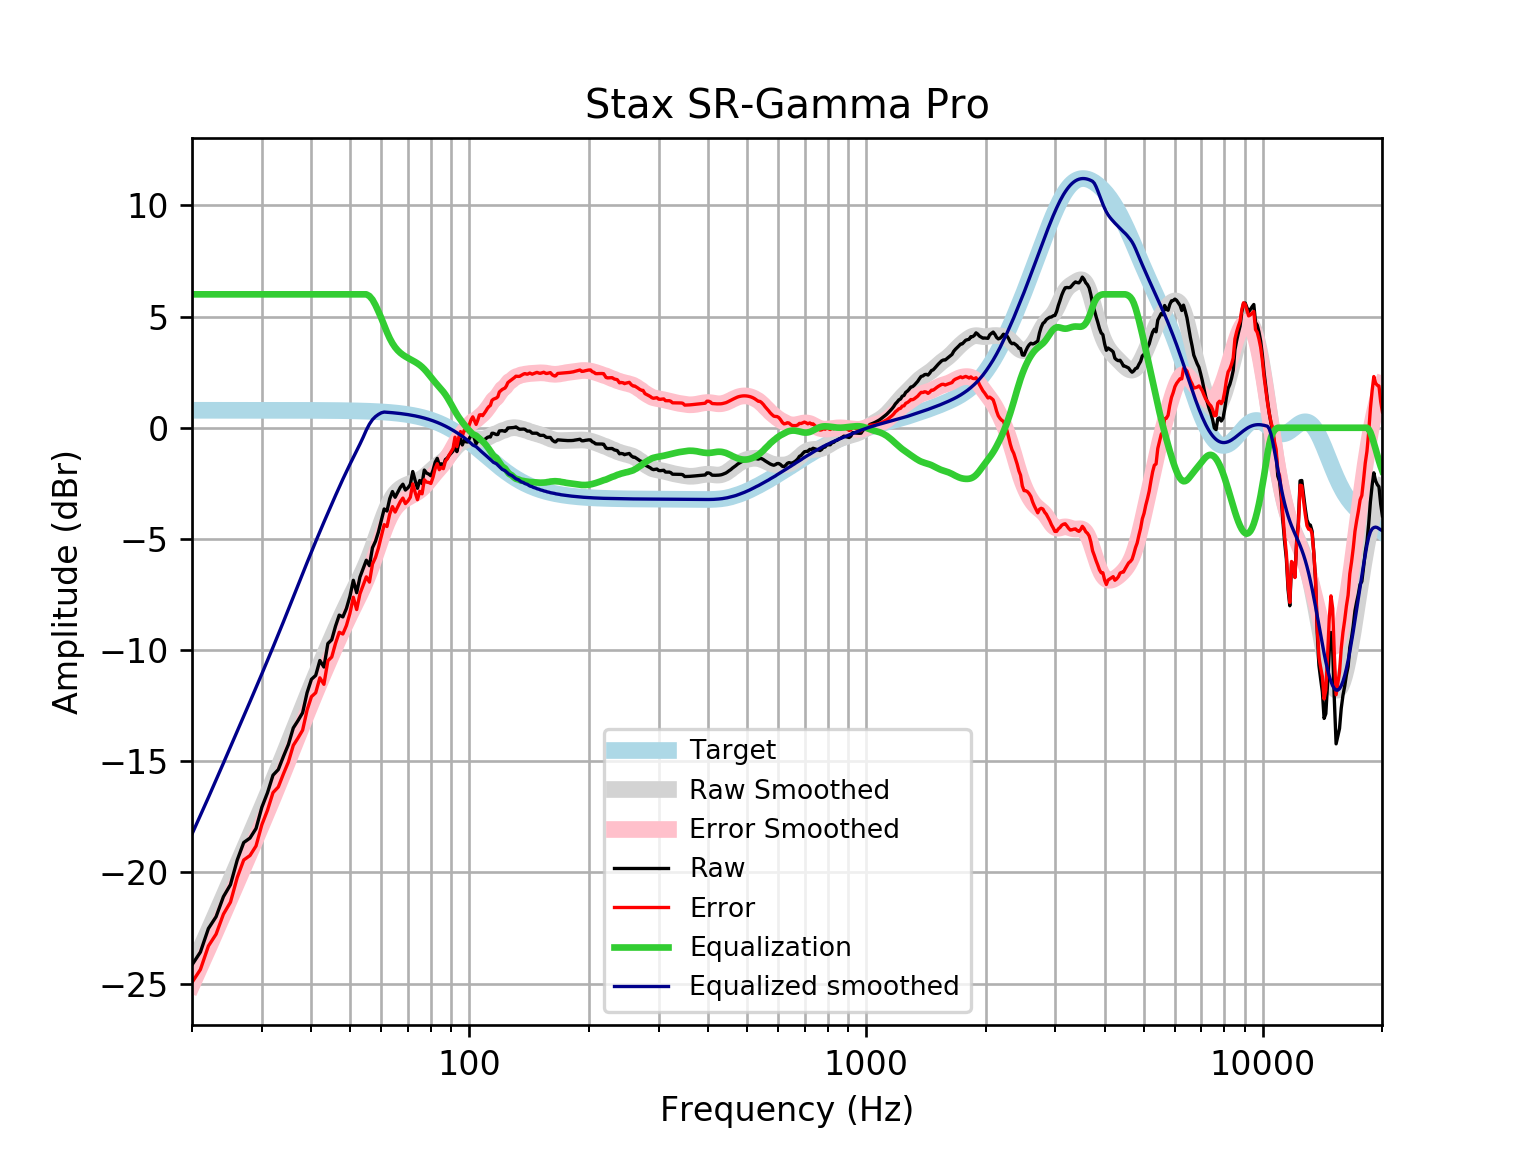

The data file committed next to this chart (first rows):
frequency, raw, error, smoothed, error_smoothed, equalization, equalized_raw, equalized_smoothed, target
20, -24.16, -24.94, -24.27, -25.06, 6, -18.16, -18.27, 0.7859
21, -23.58, -24.36, -23.43, -24.22, 6.0, -17.58, -17.43, 0.7859
22, -22.52, -23.3, -22.62, -23.41, 6.0, -16.52, -16.62, 0.7858
23, -21.99, -22.77, -21.84, -22.62, 6, -15.99, -15.84, 0.7858
24, -21.09, -21.87, -21.08, -21.87, 6, -15.09, -15.08, 0.7858
25, -20.55, -21.34, -20.35, -21.14, 6, -14.55, -14.35, 0.7857
26, -19.44, -20.23, -19.65, -20.44, 6.0, -13.44, -13.65, 0.7857
27, -18.65, -19.44, -18.97, -19.76, 6.0, -12.65, -12.97, 0.7856
28, -18.45, -19.24, -18.32, -19.1, 6.0, -12.45, -12.32, 0.7855
29, -18.02, -18.81, -17.68, -18.47, 6, -12.02, -11.68, 0.7854
30, -17.06, -17.85, -17.07, -17.85, 6.0, -11.06, -11.07, 0.7852
31, -16.41, -17.2, -16.46, -17.25, 6, -10.41, -10.46, 0.785
32, -15.62, -16.41, -15.87, -16.66, 6, -9.624, -9.871, 0.7848
33, -15.37, -16.16, -15.29, -16.08, 6.0, -9.371, -9.292, 0.7846
34, -14.78, -15.56, -14.72, -15.51, 6, -8.78, -8.723, 0.7843
35, -14.24, -15.02, -14.16, -14.95, 6, -8.241, -8.165, 0.7839
36, -13.5, -14.28, -13.62, -14.4, 6, -7.5, -7.618, 0.7835
37, -13.17, -13.95, -13.08, -13.87, 6.0, -7.168, -7.084, 0.783
38, -12.82, -13.6, -12.56, -13.35, 6, -6.818, -6.565, 0.7824
39, -11.91, -12.69, -12.06, -12.84, 6, -5.913, -6.063, 0.7818
40, -11.31, -12.09, -11.58, -12.36, 6, -5.311, -5.581, 0.781
41, -11.14, -11.92, -11.12, -11.9, 6, -5.137, -5.118, 0.7801
42, -10.47, -11.25, -10.67, -11.45, 6, -4.467, -4.673, 0.7791
43, -10.76, -11.54, -10.25, -11.02, 6, -4.759, -4.245, 0.7779
44, -9.704, -10.48, -9.832, -10.61, 6, -3.704, -3.832, 0.7766
45, -9.534, -10.31, -9.431, -10.21, 6, -3.534, -3.431, 0.7751
46, -8.921, -9.694, -9.043, -9.817, 6, -2.921, -3.043, 0.7734
47, -8.426, -9.198, -8.67, -9.441, 6, -2.426, -2.67, 0.7715
48, -8.506, -9.275, -8.311, -9.081, 6, -2.506, -2.311, 0.7694
49, -8.128, -8.895, -7.97, -8.737, 6, -2.128, -1.97, 0.767
50, -7.586, -8.35, -7.646, -8.41, 6, -1.586, -1.646, 0.7642
51, -6.86, -7.621, -7.336, -8.097, 6, -0.8598, -1.336, 0.7612
52, -7.418, -8.176, -7.035, -7.793, 6, -1.418, -1.035, 0.7578
53, -6.716, -7.47, -6.735, -7.489, 6, -0.7157, -0.7348, 0.7541
54, -6.329, -7.079, -6.427, -7.177, 6, -0.3289, -0.4268, 0.7499
55, -5.958, -6.704, -6.103, -6.848, 6.0, 0.04169, -0.103, 0.7453
56, -6.201, -6.941, -5.759, -6.499, 5.923, -0.2782, 0.1644, 0.7401
57, -5.394, -6.129, -5.393, -6.128, 5.76, 0.3656, 0.3665, 0.7345
58, -5.106, -5.834, -5.014, -5.742, 5.516, 0.4103, 0.5022, 0.7283
59, -4.684, -5.406, -4.63, -5.351, 5.23, 0.5454, 0.5996, 0.7215
60, -4.159, -4.873, -4.256, -4.97, 4.929, 0.7695, 0.6723, 0.714
61, -3.652, -4.358, -3.908, -4.614, 4.614, 0.9618, 0.7058, 0.7058
62, -3.744, -4.441, -3.598, -4.295, 4.295, 0.551, 0.6969, 0.6969
63, -3.191, -3.878, -3.335, -4.022, 4.022, 0.8309, 0.6871, 0.6871
64, -2.87, -3.546, -3.121, -3.797, 3.797, 0.9276, 0.6765, 0.6765
65, -3.127, -3.792, -2.953, -3.618, 3.618, 0.4913, 0.665, 0.665
66, -2.897, -3.549, -2.825, -3.478, 3.478, 0.5811, 0.6525, 0.6525
67, -2.68, -3.319, -2.728, -3.367, 3.367, 0.6873, 0.639, 0.639
68, -2.538, -3.163, -2.654, -3.279, 3.279, 0.7404, 0.6244, 0.6244
69, -2.802, -3.411, -2.596, -3.204, 3.204, 0.4024, 0.6087, 0.6087
70, -2.705, -3.296, -2.547, -3.139, 3.139, 0.434, 0.5918, 0.5918
71, -2.551, -3.125, -2.504, -3.078, 3.078, 0.5271, 0.5736, 0.5736
72, -1.968, -2.522, -2.465, -3.019, 3.019, 1.051, 0.5541, 0.5541
73, -2.37, -2.903, -2.426, -2.959, 2.959, 0.5889, 0.5333, 0.5333
74, -2.724, -3.235, -2.382, -2.893, 2.893, 0.1695, 0.511, 0.511
75, -2.369, -2.857, -2.331, -2.818, 2.818, 0.4491, 0.4873, 0.4873
76, -2.51, -2.972, -2.27, -2.732, 2.732, 0.2222, 0.462, 0.4621
77, -1.902, -2.338, -2.197, -2.632, 2.632, 0.7297, 0.4352, 0.4353
78, -2.038, -2.444, -2.114, -2.521, 2.521, 0.4829, 0.4068, 0.4068
79, -2.084, -2.46, -2.024, -2.401, 2.401, 0.3174, 0.3767, 0.3768
... 553 more rows
